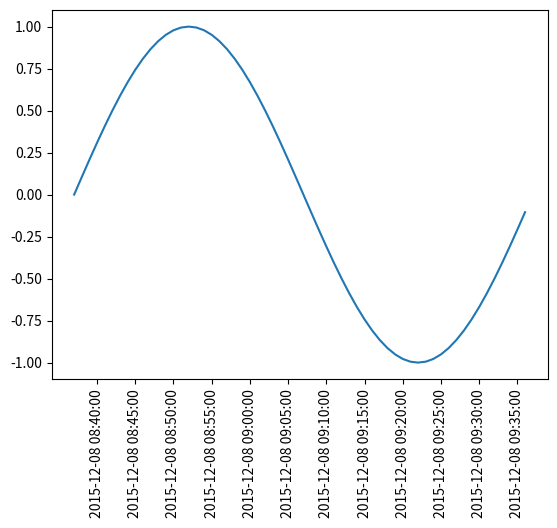

Generate this figure with matplotlib:
import matplotlib.pyplot as plt
import datetime
from numpy import sin, arange
from math import pi

starttime = datetime.datetime(2015, 12, 8, 8, 37, 0)
delta = datetime.timedelta(minutes=1)

# Create label locations and strings
sample_times = [starttime + i * delta for i in range(60)]
label_locations = [d for d in sample_times if d.minute % 5 == 0]
labels = [d.strftime('%Y-%m-%d %H:%M:%S') for d in label_locations]

# Create some y data to plot
x = arange(60)
y = sin(x * 2 * pi / 60.0)

# Do the plotting. You'll probably want to make adjustments to accommodate the size 
# of the labels.
plt.plot(sample_times, y)
plt.xticks(label_locations, labels, rotation=90)
plt.show()